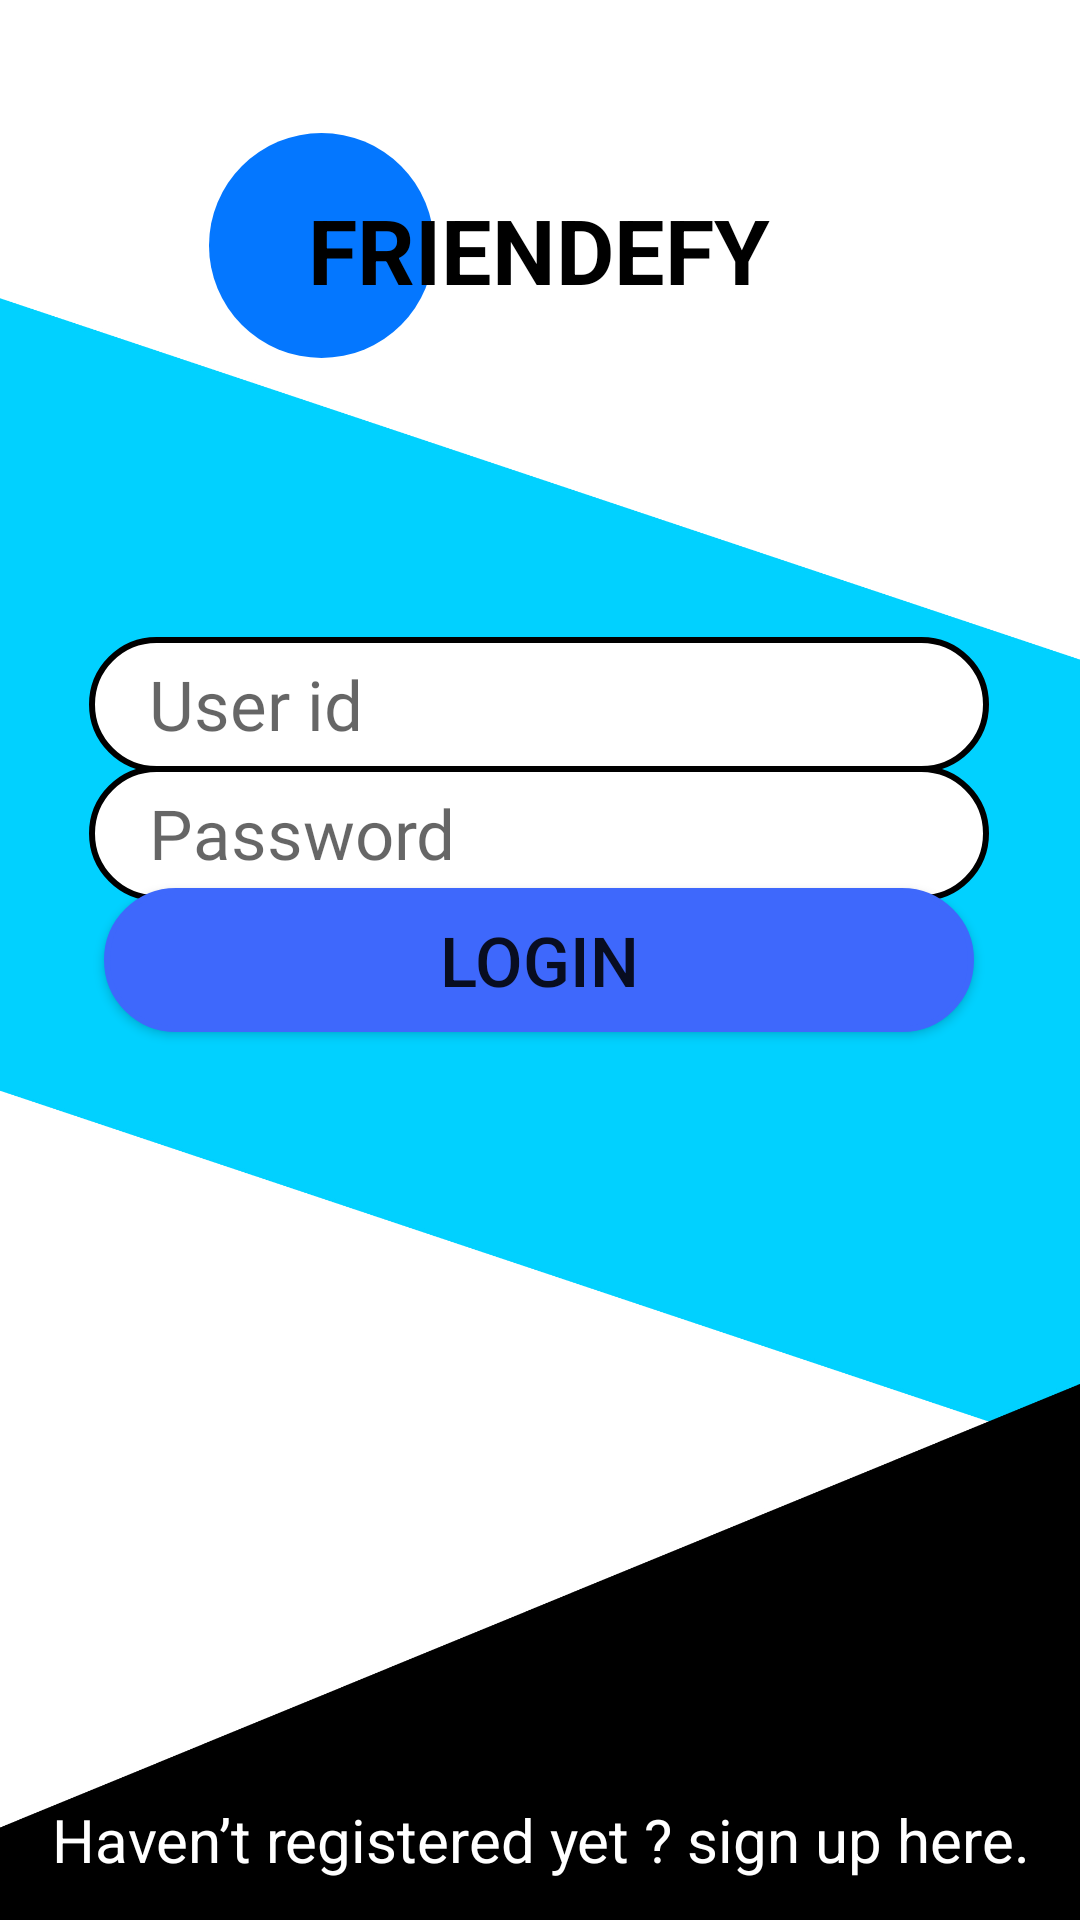

Android layout source for this screen:
<!-- AndroidManifest.xml: application theme Theme.Friendefy -->
<!-- res/layout/activity_main.xml -->
<?xml version="1.0" encoding="utf-8"?>
<android.support.constraint.ConstraintLayout xmlns:android="http://schemas.android.com/apk/res/android"
    xmlns:app="http://schemas.android.com/apk/res-auto"
    xmlns:tools="http://schemas.android.com/tools"
    android:layout_width="match_parent"
    android:layout_height="match_parent"
    android:background="@drawable/login_back_format"
    tools:context=".MainActivity">


    <TextView
        android:id="@+id/textView"
        android:layout_width="match_parent"
        android:layout_height="wrap_content"
        android:gravity="center"
        android:text="Haven’t registered yet ? sign up here."
        android:textColor="@color/white"
        android:textSize="20dp"
        app:layout_constraintBottom_toBottomOf="parent"
        app:layout_constraintEnd_toEndOf="parent"
        app:layout_constraintHorizontal_bias="0.0"
        app:layout_constraintStart_toStartOf="parent"
        app:layout_constraintTop_toTopOf="parent"
        app:layout_constraintVertical_bias="0.978" />


    <EditText
        android:id="@+id/editTextTextPersonName"
        android:layout_width="300dp"
        android:layout_height="45dp"
        android:background="@drawable/login_set"
        android:fontFamily="@font/basic"
        android:hint="User id"
        android:inputType="textPersonName"
        android:paddingHorizontal="20dp"
        android:textSize="23sp"
        app:layout_constraintBottom_toBottomOf="parent"
        app:layout_constraintEnd_toEndOf="parent"
        app:layout_constraintHorizontal_bias="0.493"
        app:layout_constraintStart_toStartOf="parent"
        app:layout_constraintTop_toTopOf="parent"
        app:layout_constraintVertical_bias="0.357" />

    <EditText
        android:id="@+id/editTextTextPassword"
        android:layout_width="300dp"
        android:layout_height="45dp"
        android:background="@drawable/login_set"
        android:fontFamily="@font/basic"
        android:hint="Password"
        android:inputType="textPassword"
        android:paddingHorizontal="20dp"
        android:textSize="23sp"
        app:layout_constraintBottom_toBottomOf="parent"
        app:layout_constraintEnd_toEndOf="parent"
        app:layout_constraintHorizontal_bias="0.495"
        app:layout_constraintStart_toStartOf="parent"
        app:layout_constraintTop_toTopOf="parent"
        app:layout_constraintVertical_bias="0.429" />

    <Button
        android:id="@+id/button"
        android:layout_width="290dp"
        android:layout_height="wrap_content"
        android:background="@drawable/login_set"
        android:backgroundTint="#3E68FC"
        android:text="Login"
        android:textSize="23dp"
        app:layout_constraintBottom_toBottomOf="parent"
        app:layout_constraintEnd_toEndOf="parent"
        app:layout_constraintHorizontal_bias="0.496"
        app:layout_constraintStart_toStartOf="parent"
        app:layout_constraintTop_toTopOf="parent" />

    <View
        android:id="@+id/view2"
        android:layout_width="75dp"
        android:layout_height="75dp"

        android:layout_marginEnd="112dp"
        android:background="@drawable/friendify_circle"
        app:layout_constraintBottom_toBottomOf="@+id/textView2"
        app:layout_constraintEnd_toEndOf="@+id/textView2"
        app:layout_constraintTop_toTopOf="@+id/textView2"
        app:layout_constraintVertical_bias="0.542" />

    <TextView
        android:id="@+id/textView2"
        android:layout_width="wrap_content"
        android:layout_height="wrap_content"
        android:text="FRIENDEFY"
        android:textColor="@color/black"
        android:textSize="30sp"
        android:textStyle="bold"

        app:layout_constraintBottom_toBottomOf="parent"
        app:layout_constraintEnd_toEndOf="parent"
        app:layout_constraintHorizontal_bias="0.498"
        app:layout_constraintStart_toStartOf="parent"
        app:layout_constraintTop_toTopOf="parent"
        app:layout_constraintVertical_bias="0.105" />


</android.support.constraint.ConstraintLayout>
<!-- resources referenced by this layout -->
<resources>
  <!-- drawable friendify_circle (drawable) -->
  <?xml version="1.0" encoding="utf-8"?>
  <shape android:shape="oval" xmlns:android="http://schemas.android.com/apk/res/android">
      <solid android:color="#0477FF" />
  </shape>
  <!-- drawable login_back_format: jpg bitmap (drawable-v24, 268383 bytes) -->
  <!-- drawable login_set (drawable) -->
  <?xml version="1.0" encoding="utf-8"?>
  <shape android:shape="rectangle" xmlns:android="http://schemas.android.com/apk/res/android">
  
      <corners android:radius="100dp" />
      <solid android:color="@color/white"/>
      <stroke android:width="2dp" android:color="@color/black" />
  </shape>
  <style name="Theme.Friendefy" parent="Theme.AppCompat.Light.NoActionBar">
          
          <item name="colorPrimary">@color/purple_500</item>
          <item name="colorPrimaryDark">@color/white</item>
          <item name="colorAccent">@color/teal_200</item>
          
      </style>
  <!-- not gathered from this repository: default colours our renderer supplied (Android Studio template values) -->
  <color name="purple_500">#FF6200EE</color>
  <color name="teal_200">#FF03DAC5</color>
  <color name="black">#FF000000</color>
  <color name="white">#FFFFFFFF</color>
</resources>
